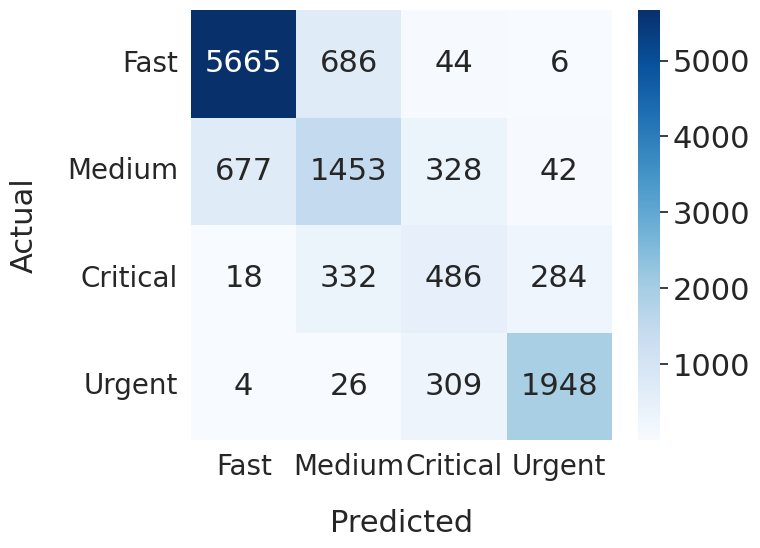

Source code (Python): (Note: this script raises an exception after producing the figure.)
import numpy as np
import matplotlib.pyplot as plt
import seaborn as sns

# Confusion matrix
data = [
    [5665, 686, 44, 6],
    [677, 1453, 328, 42],
    [18, 332, 486, 284],
    [4, 26, 309, 1948]
]

confusion_mat = np.array(data)

plt.figure(figsize=(8, 6))
sns.set(font_scale=2.0)
sns.heatmap(confusion_mat, 
            annot=True, 
            fmt='d', 
            cmap='Blues', 
            annot_kws={"size": 22}, # Increase font size to 16
            # linewidths=0.25
           )  
plt.xlabel('Predicted', fontsize=22, labelpad=20)
plt.ylabel('Actual', fontsize=22, labelpad=20)
# plt.title('Confusion Matrix')

# Increase font size of color scale
# plt.colorbar().ax.tick_params(labelsize=16)

# plt.show()
labels = ['Fast', 'Medium', 'Critical', 'Urgent']
plt.xticks(np.arange(len(labels)) + 0.5, labels, fontsize=20)  # Increase font size to 16
plt.yticks(np.arange(len(labels)) + 0.5, labels, rotation=0, fontsize=20)
# plt.yticks(rotation=90)  # Rotate y-axis labels by 90 degrees
plt.tight_layout()
plt.savefig('temp/confusion_matrix.png', dpi=400, bbox_inches='tight')